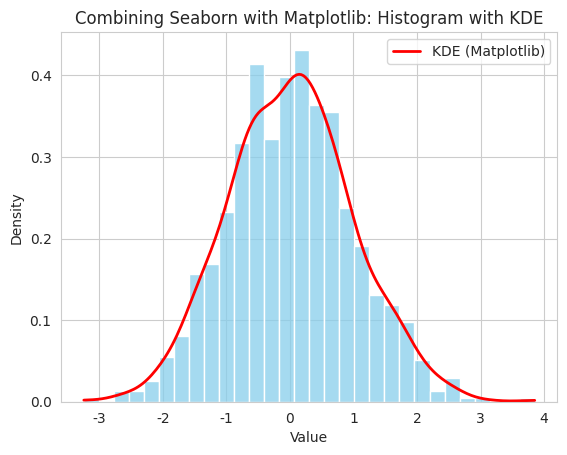

The script that saved this image:
import seaborn as sns
import matplotlib.pyplot as plt
import numpy as np

# Set Seaborn style
sns.set_style('whitegrid')

# Create synthetic data
np.random.seed(42)
data = np.random.normal(0, 1, 1000)

# Create a Seaborn histogram
sns.histplot(data, bins=30, color='skyblue', stat='density')

# Add a Matplotlib KDE line on top
from scipy.stats import gaussian_kde
kde = gaussian_kde(data)
x_range = np.linspace(min(data), max(data), 200)
plt.plot(x_range, kde(x_range), color='red', linewidth=2, label='KDE (Matplotlib)')

# Add labels, title, and legend
plt.title('Combining Seaborn with Matplotlib: Histogram with KDE')
plt.xlabel('Value')
plt.ylabel('Density')
plt.legend()

# Save the plot
plt.savefig('combining_seaborn_with_matplotlib.png')